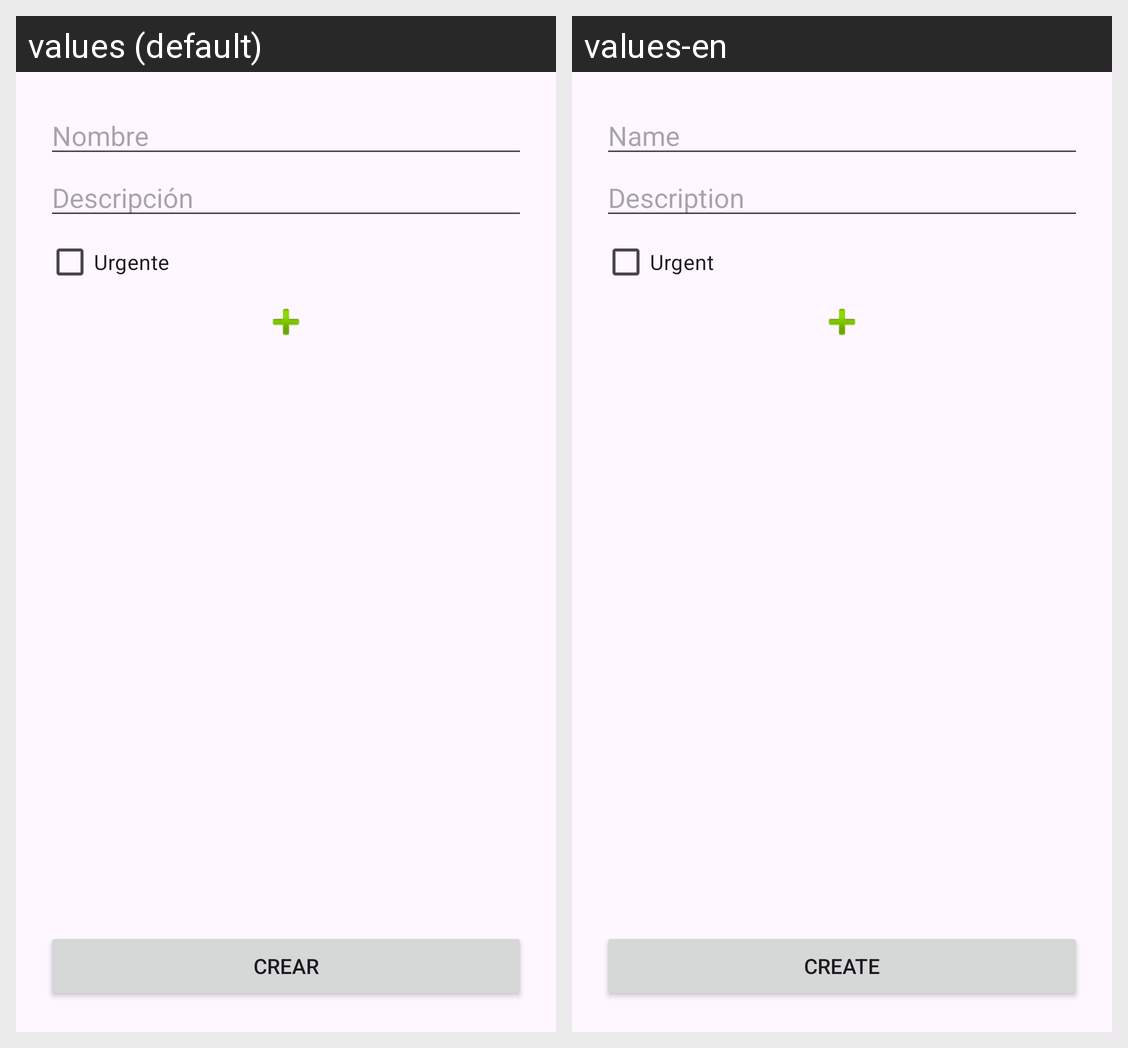

The Android screen above is rendered under two locales of the same app. Produce the string resources it draws, with the default and per-locale values.
Android screen res/layout/activity_register_task.xml rendered under 2 locales, left to right: values (default), values-en. Device: Nexus 5 (rendered at 1080×1920; each locale shown at half size, 540×960, under a caption strip naming it); theme Theme.TodoList.
Strings drawn on this screen, with the default value and each locale's value (text and hints the layout hard-codes, and strings that could not be matched under every locale, appear in the picture but are not listed):

name
  values: Nombre
  values-en: Name

description
  values: Descripción
  values-en: Description

urgent
  values: Urgente
  values-en: Urgent

create
  values: Crear
  values-en: Create
